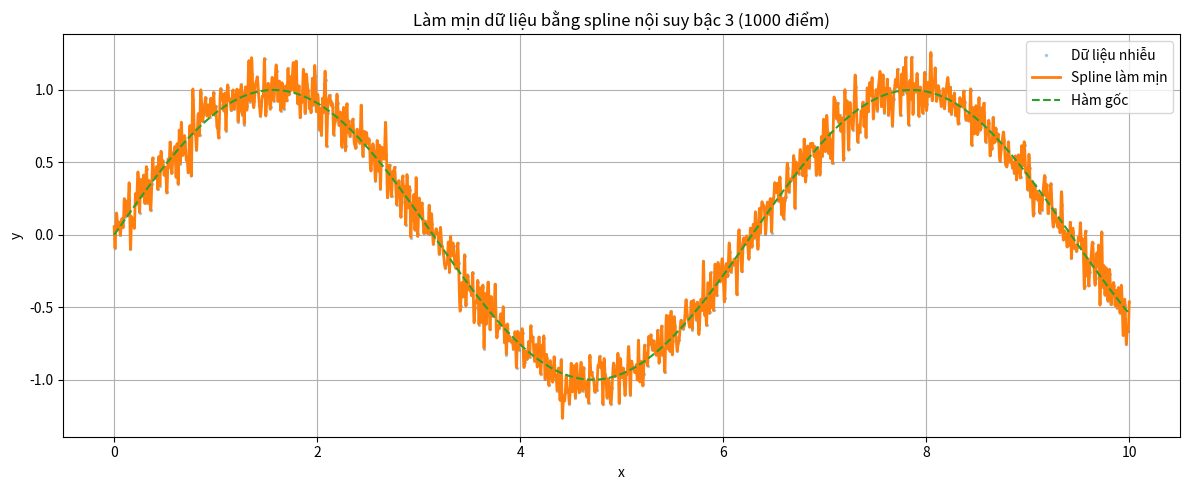

The matplotlib source for this figure:
import numpy as np
import matplotlib.pyplot as plt

# 1. Sinh dữ liệu nhiễu: 1000 điểm
n = 1000
x = np.linspace(0, 10, n)
y_true = np.sin(x)                   # Dữ liệu gốc
noise = np.random.normal(0, 0.1, n)  # Nhiễu Gaussian
y_noisy = y_true + noise             # Dữ liệu có nhiễu

# 2. Tính h = x_{i+1} - x_i
h = x[1:] - x[:-1]

# 3. Lập hệ phương trình tridiagonal để tìm M (đạo hàm bậc 2)
alpha = np.zeros(n - 2)
for i in range(1, n - 1):
    alpha[i - 1] = (3 / h[i]) * (y_noisy[i + 1] - y_noisy[i]) - (3 / h[i - 1]) * (y_noisy[i] - y_noisy[i - 1])

# 4. Giải hệ tridiagonal (dùng Thomas algorithm thủ công)
a = np.ones(n - 2) * 2 * (h[:-1] + h[1:])
l = h[1:-1]
u = h[1:-1]

# Forward elimination
for i in range(1, n - 2):
    w = l[i - 1] / a[i - 1]
    a[i] -= w * u[i - 1]
    alpha[i] -= w * alpha[i - 1]

# Back substitution
M = np.zeros(n)
M[n - 2] = alpha[-1] / a[-1]
for i in range(n - 3, 0, -1):
    M[i] = (alpha[i - 1] - u[i - 1] * M[i + 1]) / a[i - 1]

# 5. Tính hệ số spline từng đoạn
spline_coefs = []
for i in range(n - 1):
    hi = h[i]
    Ai = y_noisy[i]
    Bi = (y_noisy[i + 1] - y_noisy[i]) / hi - (hi / 3) * (2 * M[i] + M[i + 1])
    Ci = M[i]
    Di = (M[i + 1] - M[i]) / (3 * hi)
    spline_coefs.append((Ai, Bi, Ci, Di))

# 6. Hàm nội suy spline tại điểm bất kỳ
def spline_eval(x0):
    if x0 <= x[0]:
        i = 0
    elif x0 >= x[-1]:
        i = n - 2
    else:
        i = np.searchsorted(x, x0) - 1
    dx = x0 - x[i]
    Ai, Bi, Ci, Di = spline_coefs[i]
    return Ai + Bi * dx + Ci * dx**2 + Di * dx**3

# 7. Nội suy để làm mịn
x_smooth = np.linspace(0, 10, 5000)
y_smooth = np.array([spline_eval(xi) for xi in x_smooth])

# 8. Vẽ kết quả
plt.figure(figsize=(12, 5))
plt.plot(x, y_noisy, '.', alpha=0.3, label='Dữ liệu nhiễu', markersize=3)
plt.plot(x_smooth, y_smooth, '-', label='Spline làm mịn', linewidth=2)
plt.plot(x, y_true, '--', label='Hàm gốc', linewidth=1.5)
plt.title('Làm mịn dữ liệu bằng spline nội suy bậc 3 (1000 điểm)')
plt.xlabel('x')
plt.ylabel('y')
plt.legend()
plt.grid(True)
plt.tight_layout()
plt.show()
